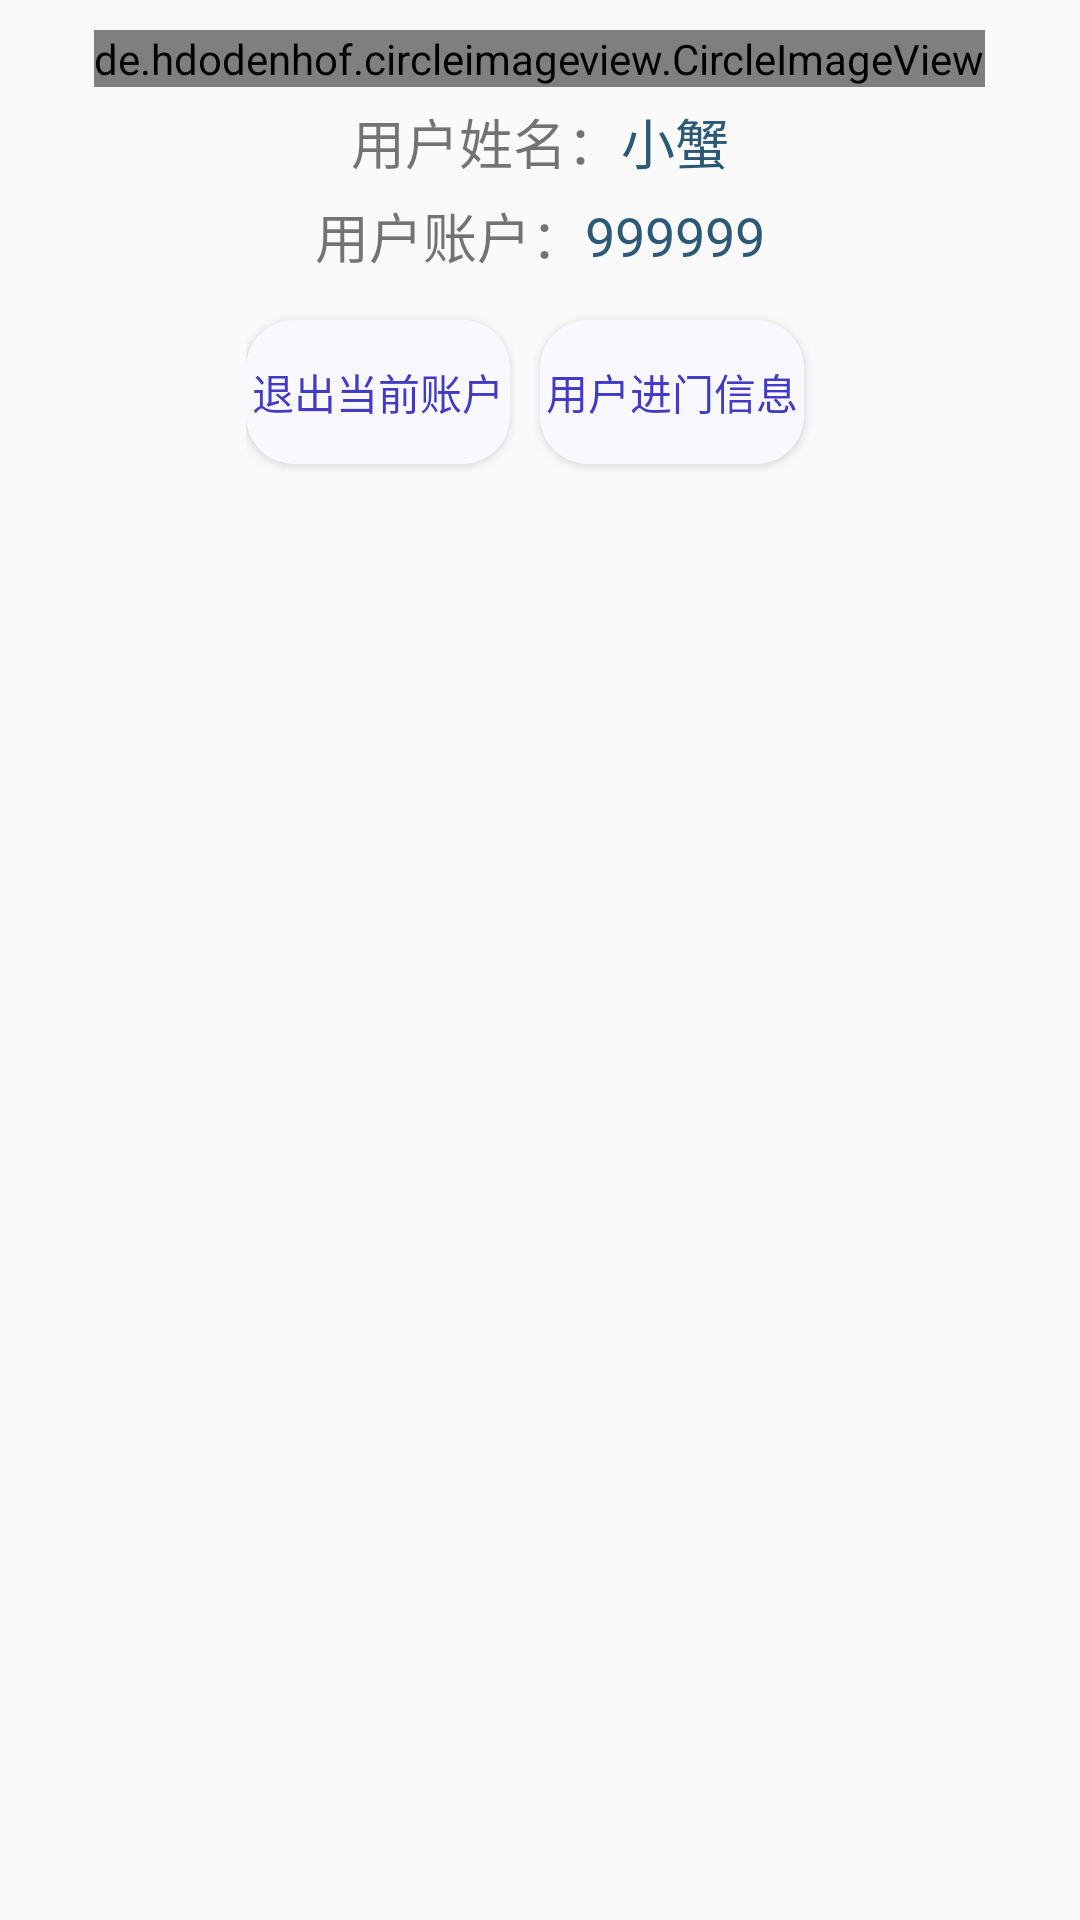

Here is an Android app screen rendered from its layout file. Give the layout XML and the strings, colors and styles it references.
<!-- AndroidManifest.xml: application theme Theme.FaceRecognition -->
<!-- res/layout/fragment_user.xml -->
<?xml version="1.0" encoding="utf-8"?>
<LinearLayout xmlns:android="http://schemas.android.com/apk/res/android"
    android:layout_width="match_parent"
    android:layout_height="match_parent"
    xmlns:app="http://schemas.android.com/apk/res-auto"
    android:orientation="vertical">

    <de.hdodenhof.circleimageview.CircleImageView
        android:layout_marginTop="10dp"
        android:layout_width="wrap_content"
        android:layout_height="wrap_content"
        android:layout_gravity="center"
        android:id="@+id/profile_image"
        android:scaleType="centerCrop"
        android:src="@mipmap/user_woman"
        app:civ_border_width="2dp"
        app:civ_border_color="#FF000000"/>
    <LinearLayout
        android:layout_marginTop="5dp"
        android:layout_width="wrap_content"
        android:layout_height="wrap_content"
        android:orientation="horizontal"
        android:layout_gravity="center">

        <TextView
            android:layout_width="wrap_content"
            android:layout_height="wrap_content"
            android:text="用户姓名："
            android:textSize="18sp"
            android:layout_gravity="center"/>

        <TextView
            android:id="@+id/user_name_tv"
            android:layout_width="wrap_content"
            android:layout_height="wrap_content"
            android:text="小蟹"
            android:textSize="18sp"
            android:textColor="#2B5976"
            android:layout_gravity="center"/>
    </LinearLayout>

    <LinearLayout
        android:layout_marginTop="5dp"
        android:layout_width="wrap_content"
        android:layout_height="wrap_content"
        android:orientation="horizontal"
        android:layout_gravity="center">
        <TextView
            android:layout_width="wrap_content"
            android:layout_height="wrap_content"
            android:text="用户账户："
            android:textSize="18sp"
            android:layout_gravity="center"/>
        <TextView
            android:id="@+id/user_id_tv"
            android:layout_width="wrap_content"
            android:layout_height="wrap_content"
            android:text="999999"
            android:textSize="18sp"
            android:textColor="#2B5976"
            android:layout_gravity="center"/>
    </LinearLayout>

    <LinearLayout
        android:layout_marginTop="5dp"
        android:layout_width="wrap_content"
        android:layout_height="wrap_content"
        android:orientation="horizontal"
        android:layout_gravity="center">
        <Button
            android:id="@+id/user_sign_out_btn"
            android:layout_width="wrap_content"
            android:layout_height="wrap_content"
            android:text="退出当前账户"
            android:background="@drawable/btn_selector_all_user"
            android:layout_gravity="center"
            android:textColor="#413BC6"/>
        <Button
            android:layout_margin="10dp"
            android:id="@+id/user_check_info_btn"
            android:layout_width="wrap_content"
            android:layout_height="wrap_content"
            android:background="@drawable/btn_selector_all_user"
            android:text="用户进门信息"
            android:textColor="#413BC6"/>

    </LinearLayout>

    <androidx.recyclerview.widget.RecyclerView
        android:id="@+id/user_info_list_rcv"
        android:layout_width="match_parent"
        android:layout_height="match_parent"
        android:paddingStart="2dp"
        android:paddingEnd="2dp"/>

</LinearLayout>
<!-- resources referenced by this layout -->
<resources>
  <!-- drawable btn_selector_all_user (drawable) -->
  <?xml version="1.0" encoding="utf-8"?>
  <selector xmlns:android="http://schemas.android.com/apk/res/android">
      <item android:drawable="@drawable/btn_all_user_selected" android:state_pressed="true" />
      <item android:drawable="@drawable/btn_all_user_normal"  android:state_pressed="false"/>
  </selector>
  <!-- mipmap user_woman: png bitmap (mipmap-xxxhdpi, 32102 bytes) -->
  <style name="Theme.FaceRecognition" parent="Theme.AppCompat.Light.NoActionBar">
          
          <item name="colorPrimary">#1296db</item>
          <item name="colorPrimaryVariant">#1296db</item>
          <item name="colorOnPrimary">#1296db</item>
          
          <item name="colorSecondary">@color/teal_200</item>
          <item name="colorSecondaryVariant">@color/teal_700</item>
          <item name="colorOnSecondary">@color/black</item>
          
          <item name="android:statusBarColor" tools:targetApi="l">?attr/colorPrimaryVariant</item>
          
      </style>
  <!-- drawable btn_all_user_selected (drawable) -->
  <?xml version="1.0" encoding="utf-8"?>
  <shape xmlns:android="http://schemas.android.com/apk/res/android">
      <corners android:radius="16dp" />
      <solid android:color="#DADDE2" />
  
      <stroke
          android:color="#66B7E1"
          android:width="0dp"
          android:dashGap="4dp"
          android:dashWidth="8dp" />
  </shape>
  <!-- drawable btn_all_user_normal (drawable) -->
  <?xml version="1.0" encoding="utf-8"?>
  <shape xmlns:android="http://schemas.android.com/apk/res/android">
      <corners android:radius="16dp" />
      <solid android:color="#FAF8FF" />
  
      <stroke
          android:color="@color/colorPrimary"
          android:width="0dp"
          android:dashGap="4dp"
          android:dashWidth="8dp" />
  </shape>
  <color name="teal_200">#FF03DAC5</color>
  <color name="teal_700">#FF018786</color>
  <color name="black">#FF000000</color>
  <color name="colorPrimary">#1296db</color>
</resources>
